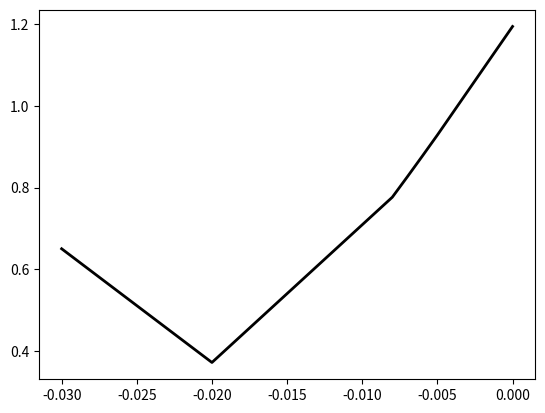

Reproduce this figure in Python.
import numpy as np
import matplotlib.pyplot as plt

X = [ -0.03 , -0.020 , -0.008 , -0.007 , -0.006 , -0.005 , 0]
Y = [ 0.65 , 0.3715 , 0.7763, 0.8263  , 0.8771  , 0.9286  , 1.1944]

plt.figure()
plt.plot( X, Y, 'k', linewidth = '2')
plt.show() 